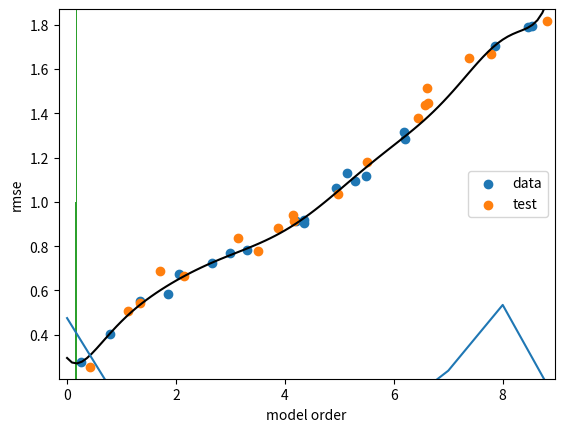

The matplotlib source for this figure:
# -*- coding: utf-8 -*-
"""
ORIE 4741 Linear models demo
Created on Mon Nov 20 07:06:55 2017

@author: Frank-Mia
"""

import matplotlib.pyplot as plt
import numpy as np

def plotline(w,b,xmin=-100.,xmax=100.,label=""):
    xsamples = np.array([xmin, xmax])
    plt.plot(xsamples, [w*x+b for x in xsamples], color="black", label=label)
    plt.legend()
    
"""plot function y=f(x)"""
def plotfunc(f, xmin=-100,xmax=100,nsamples=100,label=""):
    xsamples = np.linspace(xmin,xmax,nsamples)
    plt.plot(xsamples, [f(x) for x in xsamples], color="black", label=label)

# Generate and plot data
np.random.seed(2) # seed generator
n = 20
def sample_data(num_points):
    x = np.random.rand(num_points)*10
    y = .2 + .2*x + .1*np.sin(x) + .03*np.random.randn(num_points) - .1*(x/6)**2
    return x,y

x,y = sample_data(n)

"""function to plot the above data"""
def plotdata(x=x,y=y,margin=.05):
    plt.scatter(x,y, label="data")
    plt.xlabel("x")
    plt.ylabel("y")
    range_y = np.max(y) - np.min(y)
    range_x = np.max(x) - np.min(x)
    plt.ylim((np.min(y)-margin*range_y,np.max(y)+margin*range_y))
    plt.xlim((np.min(x)-margin*range_x,np.max(x)+margin*range_x))
    plt.legend()

plotdata()

## Approximating with the mean
# the mean solves a very simple least squares problem:
X = np.ones([n,1]) # 2-dimension
w,resid,rank,s = np.linalg.lstsq(X,y)

# check the solution to our least squares problem is the mean
np.abs(np.mean(y) - w[0])

# plot the fit
plotdata()
plotline(0, w[0], label="mean")

## Approximating with a line
X = np.vstack((x,np.ones(len(x)))).T # vertically stack and then transpose
w,resid,rank,s = np.linalg.lstsq(X,y)

# plot the fit
plotdata()
plotline(w[0], w[1], label="linear fit")

# plot fit on out of sample data
plotdata()
plotline(w[0], w[1])

xtest,ytest = sample_data(20)
plt.scatter(xtest,ytest,label="test")
plt.legend()

## Approximating with a polynomial
# first, construct a Vandermonde matrix
max_order = 10

X = np.zeros((n, max_order+1))
for k in range(max_order+1):
    X[:,k] = x**k

# solve least squares problem
w,resid,rank,s = np.linalg.lstsq(X,y)

"""computes our polynomial fit evaluated at x"""
def p(x, order = max_order, w = w):
    y = 0
    for k in range(order+1):
        y += w[k]*x**k
    return y

# plot fit
plotdata()
plotfunc(p, xmin=0, xmax=9)

# plot fit on out of sample data
plt.clf()
plotdata()
plotfunc(p, xmin=0, xmax=9)

xtest,ytest = sample_data(20)
plt.scatter(xtest,ytest,label="test")

## Choosing the best model order
max_model_order = 10
rmse = np.empty(max_model_order+1) # array to store root mean square model errors
xtest,ytest = sample_data(50) # generate test set

for model_order in range(max_model_order+1):
    # form Vandermonde matrix
    X = np.zeros((n, model_order+1))
    for k in range(model_order+1):
        X[:,k] = x**k
    
    # solve least squares problem
    w,resid,rank,s = np.linalg.lstsq(X,y)
    
    # compute test error
    ptest = [p(x, order=model_order, w=w) for x in xtest]
    rmse[model_order] = np.sqrt(np.mean((ytest - ptest)**2))

plt.plot(rmse)
plt.xlabel("model order")
plt.ylabel("rmse")
plt.legend()

##  Bootstrap estimators
# sample K data sets of n samples each and compute a model on each
# see how the models vary
n = 20
K = 10

models = np.zeros((K,2))
for k in range(K):
    xk,yk = sample_data(n)
    Xk = np.vstack((xk,np.ones(n))).T
    wk,resid,rank,s = np.linalg.lstsq(Xk,yk)
    models[k,:] = wk

# histogram of the distribution of the first coefficient
# could use to compute, eg, confidence intervals
plt.hist(models[:,0])
np.mean(models,0)
np.var(models,0)

# can sample with replacement using rand
np.random.choice(np.arange(1,15+1,1), size=5, replace=True)

# eg,
a = np.linspace(0.1, 1.5, num=15, endpoint=True)
s = np.random.choice(np.arange(1,15+1,1), size=5, replace=True)
np.vstack((s,a[s])).T

# resample K bootstrap data sets of n samples each and compute a model on each
# see how the models vary
n = 20
K = 100

x,y = sample_data(n)

models = np.zeros((K,2))
for k in range(K):
    mysample = np.random.choice(np.arange(0,n,1), size=n, replace=True)
    xk,yk = x[mysample], y[mysample]
    Xk = np.vstack((xk,np.ones(n))).T
    wk,resid,rank,s = np.linalg.lstsq(Xk,yk)
    models[k,:] = wk

plt.hist(models[:,0])
np.mean(models,0)

# as K increases, mean of the bootstrap models should converge to 
# the model fit on the original data set
X = np.vstack((x,np.ones(len(x)))).T

w,resid,rank,s = np.linalg.lstsq(X,y)
w

np.var(models,0)